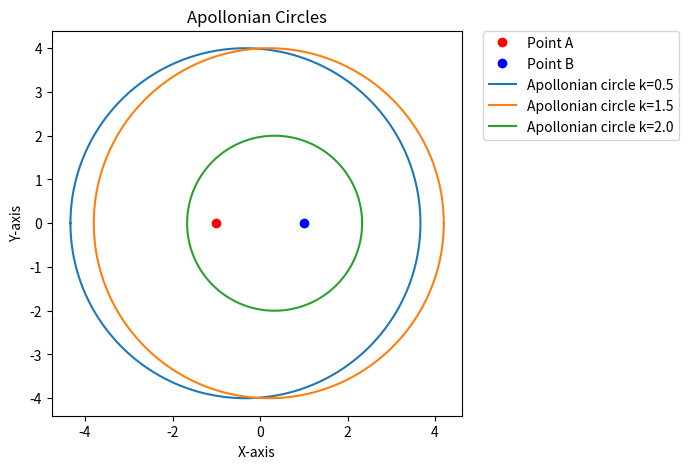

This chart was generated by the following Python code:
import numpy as np
import matplotlib.pyplot as plt
font_title = {
    'family': 'Times New Roman',
    'weight': 'normal',
    'size': 20,
    'usetex': True,  # title 可以单独启用 usetex
}
# 定义两点 A 和 B
A = np.array([-1, 0])
B = np.array([1, 0])
plt.figure(figsize=(10,5))
# 定义比率 k
k_values = [0.5, 1.5, 2.0]  # 你可以选择多个不同的 k 值来绘制不同的阿波罗尼斯圆

# 绘制 A 和 B
plt.plot(A[0], A[1], 'ro', label='Point A')
plt.plot(B[0], B[1], 'bo', label='Point B')

# 为了不同的 k 值绘制不同的阿波罗尼斯圆
theta = np.linspace(0, 2 * np.pi, 400)

for k in k_values:
    # 阿波罗尼斯圆的中心和半径计算公式
    d = np.linalg.norm(A - B)  # A 和 B 之间的距离
    r = d / (k - 1)  # 半径
    center = (A + k * B) / (1 + k)  # 中心

    # 圆的参数方程
    x = center[0] + r * np.cos(theta)
    y = center[1] + r * np.sin(theta)

    plt.plot(x, y, label=f'Apollonian circle k={k}')

# 设置坐标轴等比例显示
plt.gca().set_aspect('equal', adjustable='box')

# 标注
plt.legend(bbox_to_anchor=(1.05, 1), loc='upper left', borderaxespad=0.)
plt.grid(False)
plt.title("Apollonian Circles")
plt.xlabel("X-axis")
plt.ylabel("Y-axis")

plt.savefig("./out/ApollonianCircles.eps",format="eps",dpi=600)
# 显示图形
plt.show()
